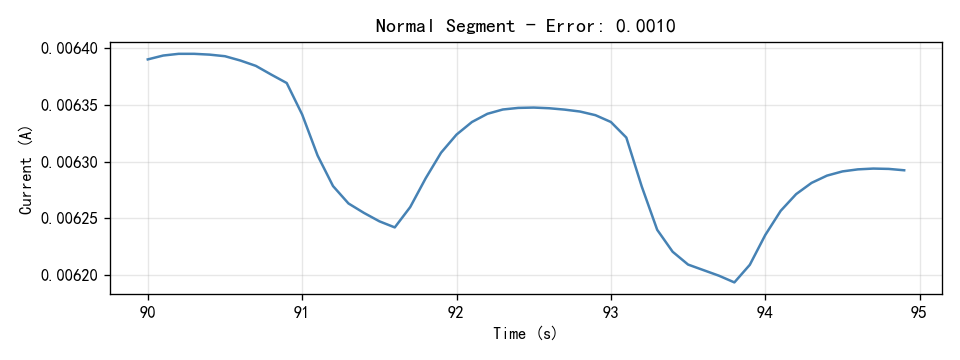

Source data for this figure (header and first rows):
Time(S), Current(A)
90.0, 0.00639
90.1, 0.006393
90.2, 0.006395
90.3, 0.006395
90.4, 0.006394
90.5, 0.006393
90.6, 0.006389
90.7, 0.006384
90.8, 0.006377
90.9, 0.006369
91.0, 0.006341
91.1, 0.006305
91.2, 0.006278
91.3, 0.006263
91.4, 0.006255
91.5, 0.006247
91.6, 0.006242
91.7, 0.00626
91.8, 0.006285
91.9, 0.006308
92.0, 0.006324
92.1, 0.006335
92.2, 0.006342
92.3, 0.006346
92.4, 0.006347
92.5, 0.006347
92.6, 0.006347
92.7, 0.006346
92.8, 0.006344
92.9, 0.006341
93.0, 0.006335
93.1, 0.006321
93.2, 0.006278
93.3, 0.00624
93.4, 0.006221
93.5, 0.006209
93.6, 0.006204
93.7, 0.0062
93.8, 0.006194
93.9, 0.006209
94.0, 0.006235
94.1, 0.006257
94.2, 0.006271
94.3, 0.006281
94.4, 0.006288
94.5, 0.006291
94.6, 0.006293
94.7, 0.006294
94.8, 0.006293
94.9, 0.006292
